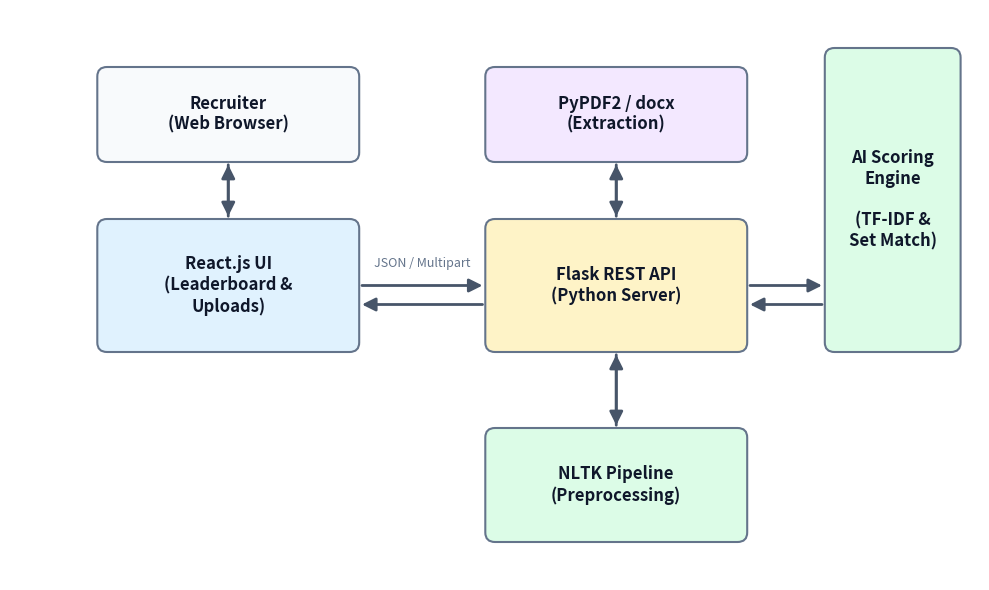

Reproduce this figure in Python.
import matplotlib.pyplot as plt
import matplotlib.patches as patches

def draw_box(ax, x, y, width, height, text, color='#E2E8F0', text_color='#0F172A', fontsize=12):
    # Draw rectangle with rounded corners effect using FancyBboxPatch
    box = patches.FancyBboxPatch((x, y), width, height, boxstyle="round,pad=0.1,rounding_size=0.1", 
                                 edgecolor='#64748B', facecolor=color, lw=1.5)
    ax.add_patch(box)
    ax.text(x + width/2, y + height/2, text, color=text_color, fontsize=fontsize, 
            ha='center', va='center', fontweight='bold', wrap=True)

def draw_arrow(ax, x1, y1, x2, y2):
    ax.annotate('', xy=(x2, y2), xytext=(x1, y1),
                arrowprops=dict(facecolor='#475569', edgecolor='#475569', arrowstyle='-|>,head_length=0.8,head_width=0.4', lw=2))

def create_architecture_diagram():
    fig, ax = plt.subplots(figsize=(10, 6))
    ax.set_xlim(0, 10)
    ax.set_ylim(0, 6)
    ax.axis('off')

    # Colors
    ui_color = '#E0F2FE' # Light Blue
    api_color = '#FEF3C7' # Light Sky
    ai_color = '#DCFCE7' # Light Amber
    db_color = '#F3E8FF' # Light Purple

    # Boxes
    draw_box(ax, 1, 4.5, 2.5, 0.8, "Recruiter\n(Web Browser)", '#F8FAFC')
    
    draw_box(ax, 1, 2.5, 2.5, 1.2, "React.js UI\n(Leaderboard &\nUploads)", ui_color)
    
    draw_box(ax, 5, 2.5, 2.5, 1.2, "Flask REST API\n(Python Server)", api_color)
    
    draw_box(ax, 5, 4.5, 2.5, 0.8, "PyPDF2 / docx\n(Extraction)", db_color)
    
    draw_box(ax, 5, 0.5, 2.5, 1.0, "NLTK Pipeline\n(Preprocessing)", ai_color)
    
    draw_box(ax, 8.5, 2.5, 1.2, 3.0, "AI Scoring\nEngine\n\n(TF-IDF &\nSet Match)", ai_color)

    # Arrows
    # Recruiter to UI
    draw_arrow(ax, 2.25, 4.4, 2.25, 3.8)
    draw_arrow(ax, 2.25, 3.8, 2.25, 4.4) # Two way
    
    # UI to API
    draw_arrow(ax, 3.6, 3.1, 4.9, 3.1)
    ax.text(4.25, 3.3, "JSON / Multipart", fontsize=9, ha='center', color='#64748B')
    draw_arrow(ax, 4.9, 2.9, 3.6, 2.9)
    
    # API to Extraction
    draw_arrow(ax, 6.25, 3.8, 6.25, 4.4)
    draw_arrow(ax, 6.25, 4.4, 6.25, 3.8)
    
    # API to NLTK
    draw_arrow(ax, 6.25, 2.4, 6.25, 1.6)
    draw_arrow(ax, 6.25, 1.6, 6.25, 2.4)
    
    # API to Scoring Engine
    draw_arrow(ax, 7.6, 3.1, 8.4, 3.1)
    draw_arrow(ax, 8.4, 2.9, 7.6, 2.9)

    plt.tight_layout()
    plt.savefig('architecture.png', dpi=300, bbox_inches='tight')
    print("Saved architecture.png")

if __name__ == '__main__':
    create_architecture_diagram()
